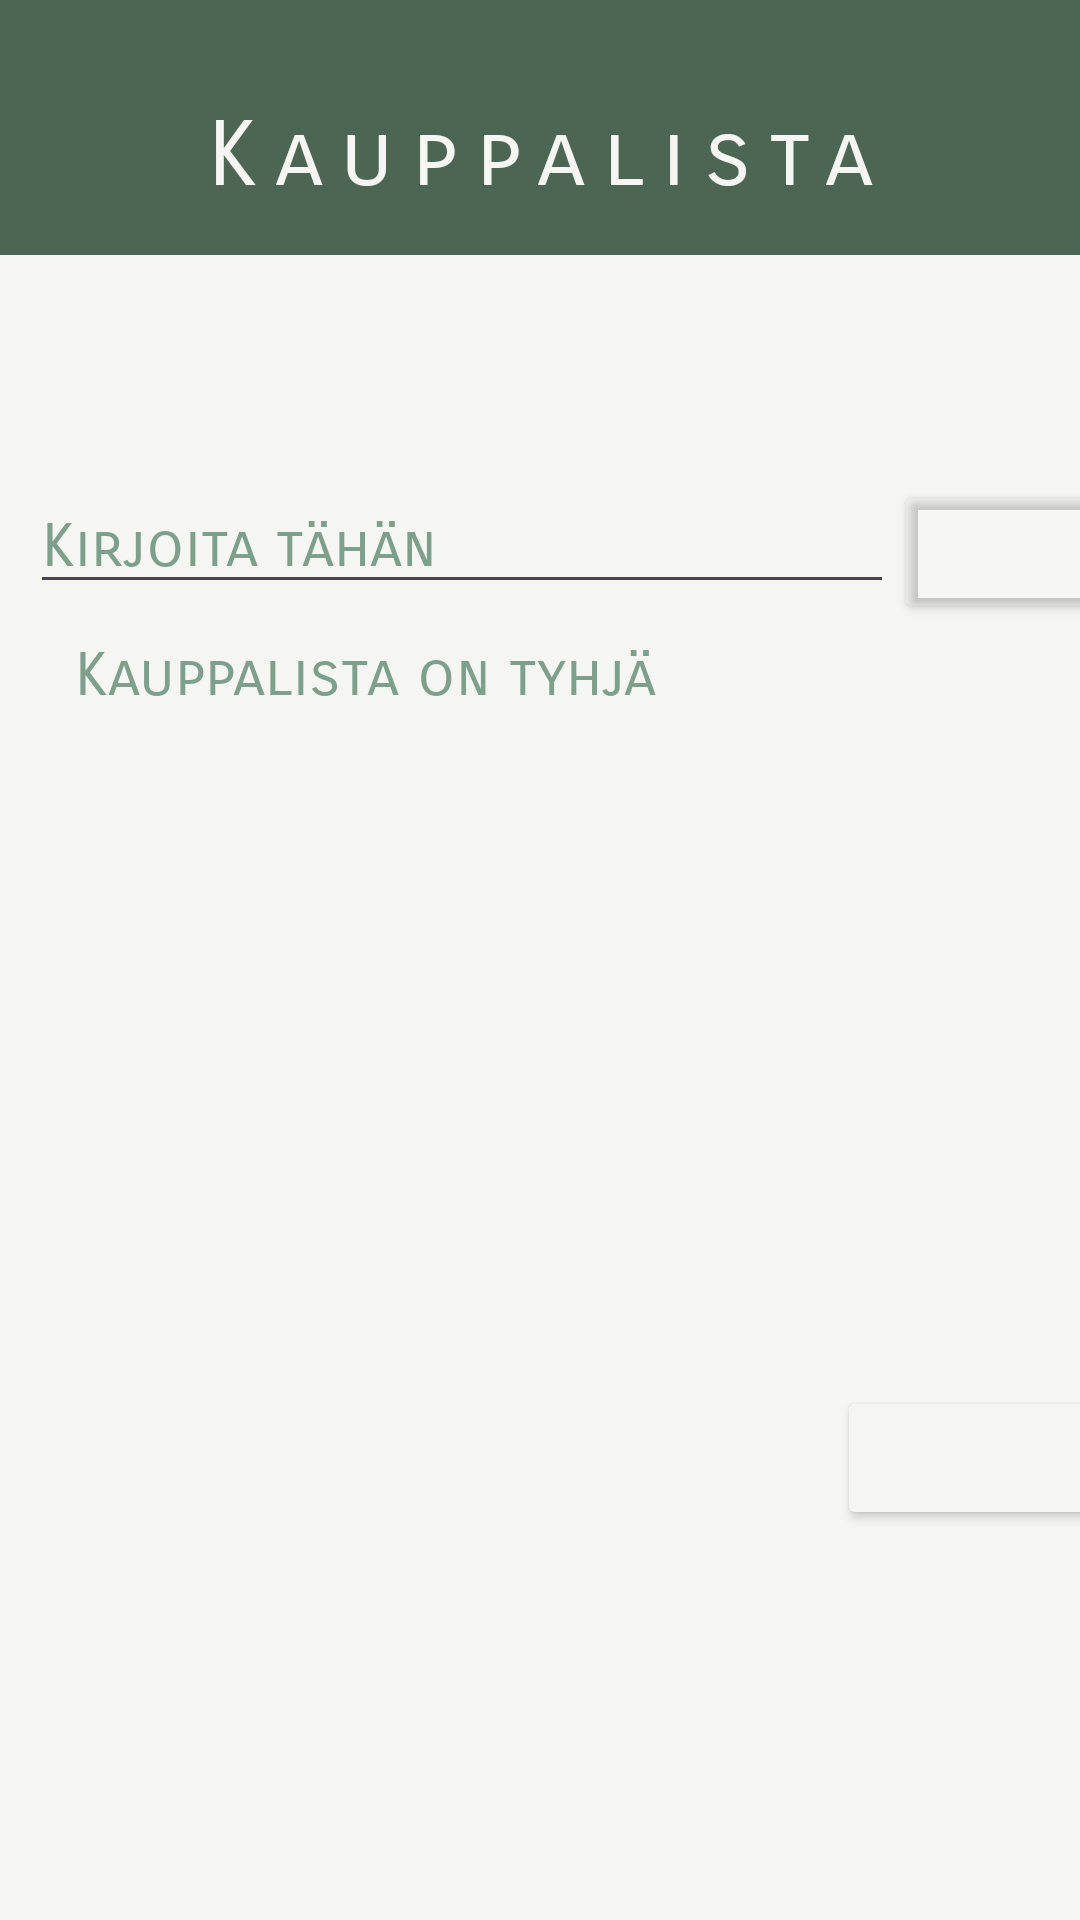

Reconstruct the res/layout file that produces this screen, plus the resources it refers to.
<!-- AndroidManifest.xml: application theme Theme.BottomNavigation -->
<!-- res/layout/fragment_kauppalista.xml -->
<?xml version="1.0" encoding="utf-8"?>
<androidx.constraintlayout.widget.ConstraintLayout xmlns:android="http://schemas.android.com/apk/res/android"
    xmlns:app="http://schemas.android.com/apk/res-auto"
    xmlns:tools="http://schemas.android.com/tools"
    android:id="@+id/layoutUusi"
    android:layout_width="match_parent"
    android:layout_height="match_parent"
    android:background="@color/light"
    tools:context=".Kauppalista">

    <androidx.appcompat.widget.Toolbar
        android:id="@+id/toolbar"
        android:layout_width="0dp"
        android:layout_height="85dp"
        android:background="@color/darkgreen"
        android:minHeight="?attr/actionBarSize"
        android:theme="?attr/actionBarTheme"
        app:layout_constraintEnd_toEndOf="parent"
        app:layout_constraintStart_toStartOf="parent"
        app:layout_constraintTop_toTopOf="parent" />

    <TextView
        android:id="@+id/txvListaOtsikko"
        android:layout_width="0dp"
        android:layout_height="wrap_content"
        android:padding="15dp"
        android:fontFamily="sans-serif-smallcaps"
        android:letterSpacing="0.2"
        android:text="Kauppalista"
        android:textAlignment="center"
        android:textColor="@color/light"
        android:textSize="30sp"
        app:layout_constraintBottom_toBottomOf="@+id/toolbar"
        app:layout_constraintEnd_toEndOf="parent"
        app:layout_constraintStart_toStartOf="parent" />

    <EditText
        android:id="@+id/editTieto"
        android:layout_width="288dp"
        android:layout_height="wrap_content"
        android:layout_marginStart="40dp"
        android:layout_marginTop="160dp"
        android:ems="10"
        android:fontFamily="sans-serif-smallcaps"
        android:hint="Kirjoita tähän"
        android:inputType="textMultiLine"
        android:textColor="@color/text"
        android:textColorHint="@color/green"
        android:textSize="20sp"
        app:layout_constraintEnd_toStartOf="@+id/btnLisaa"
        app:layout_constraintHorizontal_chainStyle="packed"
        app:layout_constraintStart_toStartOf="parent"
        app:layout_constraintTop_toTopOf="parent" />

    <Button
        android:id="@+id/btnLisaa"
        android:layout_width="wrap_content"
        android:layout_height="wrap_content"
        android:layout_marginEnd="4dp"
        android:backgroundTint="#00F7EBDB"
        android:textAlignment="center"
        android:textColor="#000000"
        android:textColorLink="@color/green"
        android:textSize="20sp"
        app:icon="@drawable/baseline_add_24"
        app:iconSize="30dp"
        app:iconTint="@color/green"
        app:layout_constraintEnd_toEndOf="parent"
        app:layout_constraintStart_toEndOf="@+id/editTieto"
        app:layout_constraintTop_toTopOf="@+id/editTieto" />

    <Button
        android:id="@+id/btnPoista"
        android:layout_width="wrap_content"
        android:layout_height="wrap_content"
        android:layout_marginEnd="80dp"
        android:layout_marginBottom="130dp"
        android:backgroundTint="@color/light"
        app:icon="@drawable/baseline_delete_24"
        app:iconSize="60dp"
        app:iconTint="@color/terracotta"
        app:layout_constraintBottom_toBottomOf="parent"
        app:layout_constraintEnd_toEndOf="@+id/btnLisaa"
        app:layout_constraintStart_toEndOf="@+id/scrollView" />

    <ScrollView
        android:id="@+id/scrollView"
        android:layout_width="0dp"
        android:layout_height="0dp"
        android:layout_marginStart="20dp"
        android:layout_marginEnd="20dp"
        app:layout_constraintBottom_toTopOf="@+id/btnPoista"
        app:layout_constraintEnd_toEndOf="parent"
        app:layout_constraintStart_toStartOf="parent"
        app:layout_constraintTop_toBottomOf="@+id/btnLisaa">

        <LinearLayout
            android:layout_width="match_parent"
            android:layout_height="wrap_content"
            android:orientation="vertical">

            <TextView
                android:id="@+id/tvTulostieto"
                android:layout_width="match_parent"
                android:layout_height="wrap_content"
                android:clickable="true"
                android:focusable="true"
                android:hint="Kauppalista on tyhjä"
                android:padding="5dp"
                android:fontFamily="sans-serif-smallcaps"
                android:textAlignment="textStart"
                android:textColor="@color/text"
                android:textColorHint="@color/green"
                android:textColorLink="@color/green"
                android:textSize="20sp" />
        </LinearLayout>
    </ScrollView>

</androidx.constraintlayout.widget.ConstraintLayout>
<!-- resources referenced by this layout -->
<resources>
  <color name="darkgreen">#4D6653</color>
  <color name="green">#7E9F8B</color>
  <color name="light">#F5F5F2</color>
  <color name="terracotta">#C9826B</color>
  <color name="text">#2F3A32</color>
  <!-- drawable baseline_add_24 (drawable) -->
  <vector xmlns:android="http://schemas.android.com/apk/res/android" android:height="24dp" android:tint="#000000" android:viewportHeight="24" android:viewportWidth="24" android:width="24dp">
        
      <path android:fillColor="@color/green" android:pathData="M19,13h-6v6h-2v-6H5v-2h6V5h2v6h6v2z"/>
      
  </vector>
  <style name="Theme.BottomNavigation" parent="Base.Theme.BottomNavigation" />
  <style name="Base.Theme.BottomNavigation" parent="Theme.Material3.DayNight.NoActionBar">
  
          
          <item name="colorPrimary">@color/green</item>
          <item name="colorOnPrimary">@color/white</item>
  
          
          <item name="colorSecondary">@color/beige</item>
          <item name="colorOnSecondary">@color/text</item>
  
          
          <item name="colorSecondaryContainer">@color/lightgreen</item>
          <item name="colorOnSecondaryContainer">@color/darkgreen</item>
  
          
          <item name="colorSurface">@color/light</item>
          <item name="colorOnSurface">@color/text</item>
  
          
          <item name="android:windowBackground">@color/light</item>
  
      </style>
  <color name="white">#FFFFFFFF</color>
  <color name="beige">#D9CDB8</color>
  <color name="lightgreen">#DDE8DE</color>
</resources>
